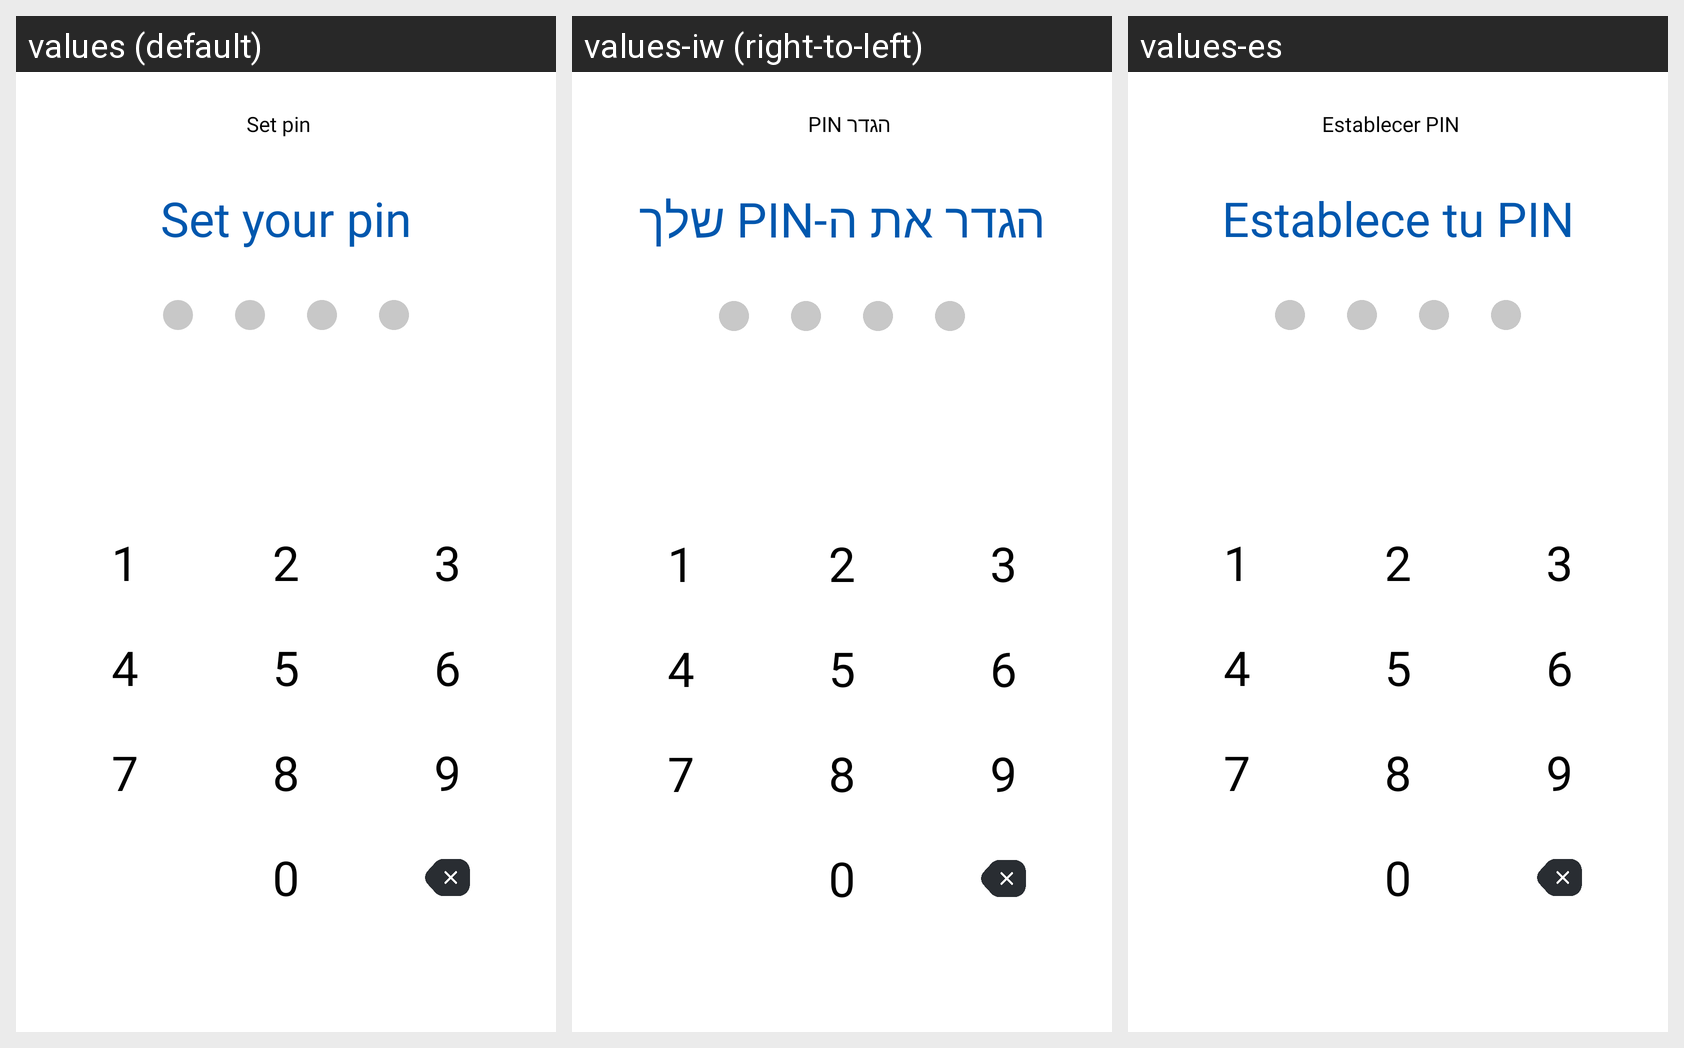

For this localized Android screen grid, give each drawn string resource with its value in every locale shown.
Android screen res/layout/fragment_set_pin.xml rendered under 3 locales, left to right: values (default), values-iw (right-to-left), values-es. Device: Nexus 5 (rendered at 1080×1920; each locale shown at half size, 540×960, under a caption strip naming it); theme Theme.Authy.
Other locales in the repository, not shown: values-ar, values-fil, values-fr, values-hi, values-in, values-ru, values-tr, values-ur, values-zh.
Strings drawn on this screen, with the default value and each locale's value (text and hints the layout hard-codes, and strings that could not be matched under every locale, appear in the picture but are not listed):

string_set_pin
  values: Set pin
  values-iw: הגדר PIN
  values-es: Establecer PIN

string_set_your_pin
  values: Set your pin
  values-iw: הגדר את ה-PIN שלך
  values-es: Establece tu PIN
